Run: headless pygame with SDL's dummy video driver; simulated clock (each Clock.tick advances the game by its frame time, no real sleeping); random seed 0; keys injected as events and as key.get_pressed() state; no mouse input.
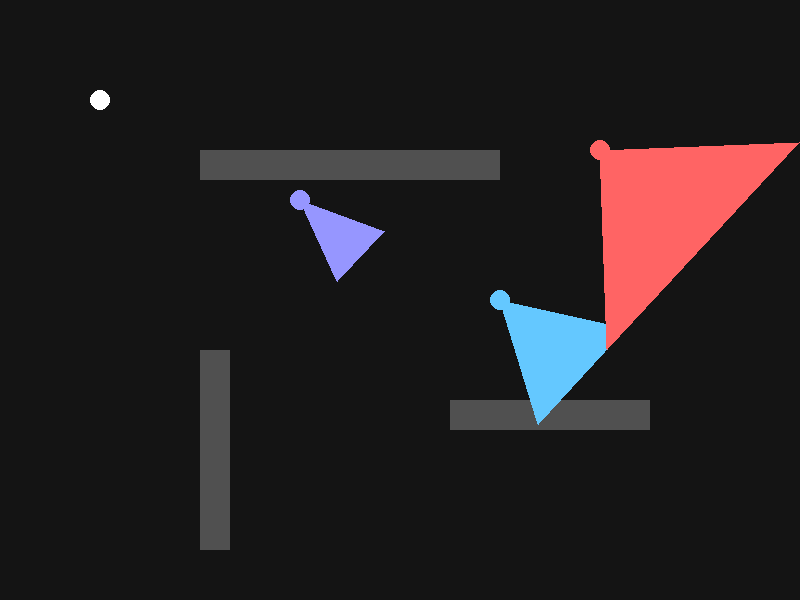
Frame 1 of 4 · flips 1–60 · no input
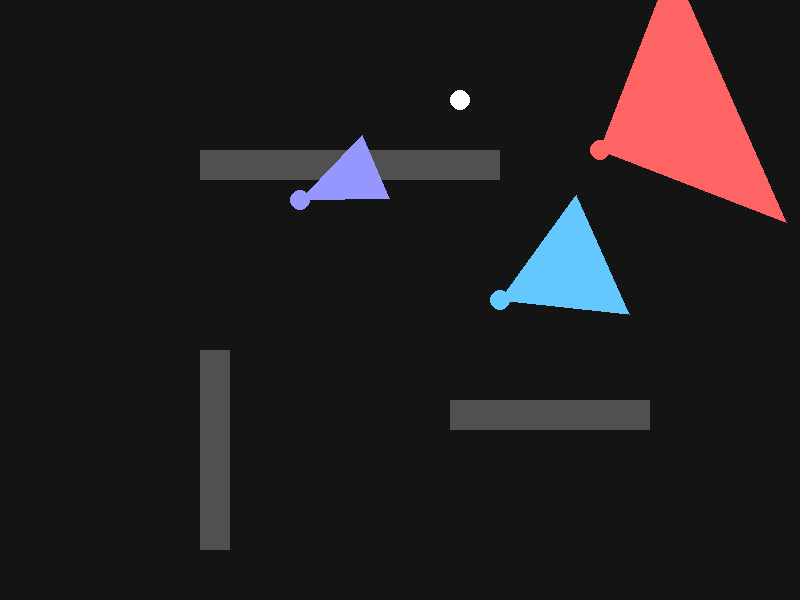
Frame 2 of 4 · flips 61–180 · tapped SPACE, RETURN · held RIGHT (→), D
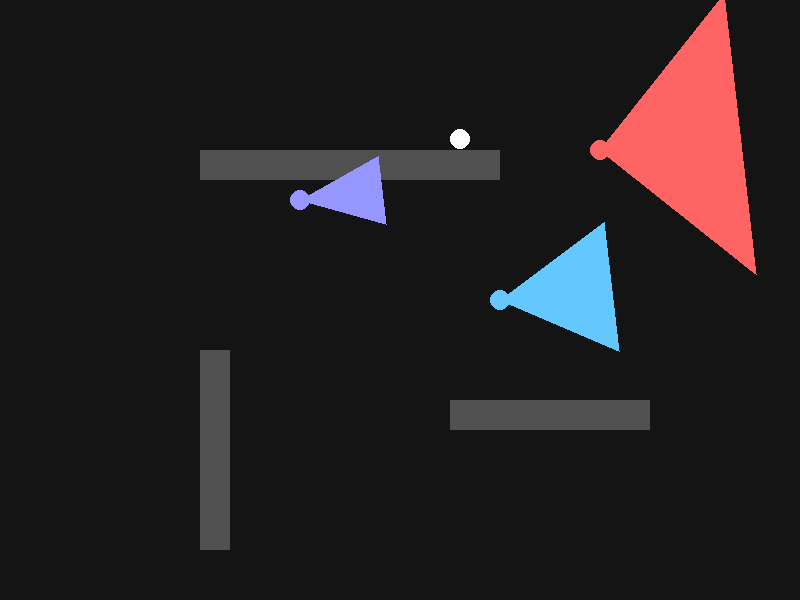
Frame 3 of 4 · flips 181–300 · held DOWN (↓), S
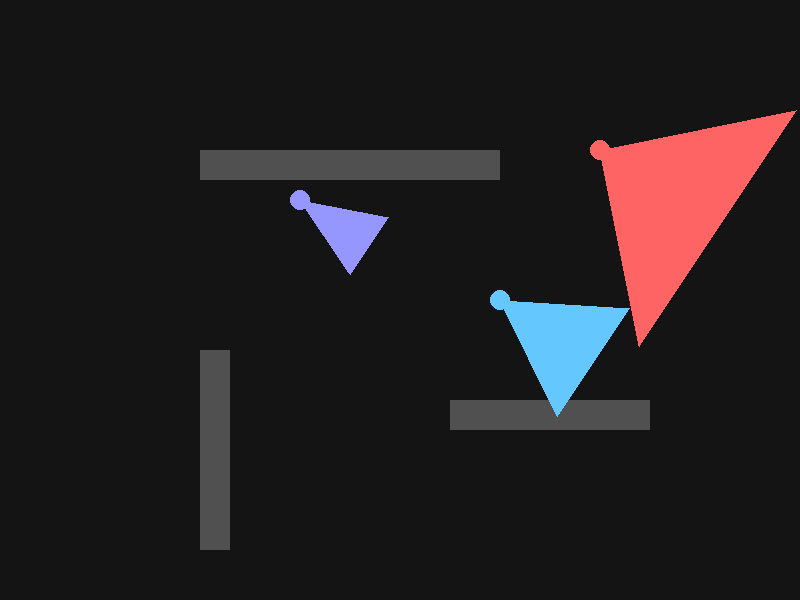
Frame 4 of 4 · flips 301–420 · held LEFT (←), A, UP (↑), W

The pygame program that drew these frames:

import math
import sys
import pygame

pygame.init()

WIDTH, HEIGHT = 800, 600
FPS = 60


class Player:

  def __init__(self, x, y):
    self.x = x
    self.y = y
    self.radius = 10
    self.speed = 3  # Player is faster

  def move(self, keys, walls):
    dx, dy = 0, 0
    if keys[pygame.K_w]:
      dy -= self.speed
    if keys[pygame.K_s]:
      dy += self.speed
    if keys[pygame.K_a]:
      dx -= self.speed
    if keys[pygame.K_d]:
      dx += self.speed

    self.x += dx
    if self.check_collision(walls):
      self.x -= dx

    self.y += dy
    if self.check_collision(walls):
      self.y -= dy

  def check_collision(self, walls):
    rect = pygame.Rect(
        self.x - self.radius,
        self.y - self.radius,
        self.radius * 2,
        self.radius * 2,
    )
    return any(rect.colliderect(w) for w in walls)

  def draw(self, surface):
    pygame.draw.circle(
        surface, (255, 255, 255), (int(self.x), int(self.y)), self.radius
    )


class Guard:

  def __init__(self, x, y, guard_type="normal"):
    self.x = x
    self.y = y
    self.guard_type = guard_type
    self.speed = 1.5  # Slower than player

    self.base_angle = 0.0
    self.angle = 0.0
    self.state = "PATROL"

    # Configure stats based on type
    if guard_type == "professor":
      self.fov_radius = 200
      self.fov_angle = math.radians(90)
    elif guard_type == "sleepy":
      self.fov_radius = 90
      self.fov_angle = math.radians(45)
      self.speed = 1.0  # Even slower
    else:  # normal guard
      self.fov_radius = 130
      self.fov_angle = math.radians(60)

  def update(self, player, walls):
    target_angle = math.atan2(player.y - self.y, player.x - self.x)
    dist = math.hypot(player.x - self.x, player.y - self.y)

    in_fov = False
    if dist < self.fov_radius:
      diff = (target_angle - self.angle + math.pi) % (2 * math.pi) - math.pi
      if abs(diff) <= self.fov_angle / 2:
        if not self.check_raycast(player.x, player.y, walls):
          in_fov = True

    if in_fov:
      self.state = "CHASE"
    elif self.state == "CHASE" and dist > self.fov_radius * 1.5:
      # Lose player if they get far enough away
      self.state = "PATROL"

    if self.state == "CHASE":
      # Follow the player slowly
      self.angle = target_angle
      if dist > 15:  # Stop right on top of player
        self.x += math.cos(self.angle) * self.speed
        self.y += math.sin(self.angle) * self.speed
    else:
      # Patrol: Look side to side smoothly using sine wave oscillation
      scan_offset = math.sin(pygame.time.get_ticks() * 0.002) * math.radians(45)
      self.angle = self.base_angle + scan_offset

  def check_raycast(self, tx, ty, walls):
    for i in range(1, 10):
      cx = self.x + (tx - self.x) * (i / 10)
      cy = self.y + (ty - self.y) * (i / 10)
      if any(w.collidepoint(cx, cy) for w in walls):
        return True
    return False

  def draw(self, surface):
    p1 = (self.x, self.y)
    p2 = (
        self.x + math.cos(self.angle - self.fov_angle / 2) * self.fov_radius,
        self.y + math.sin(self.angle - self.fov_angle / 2) * self.fov_radius,
    )
    p3 = (
        self.x + math.cos(self.angle + self.fov_angle / 2) * self.fov_radius,
        self.y + math.sin(self.angle + self.fov_angle / 2) * self.fov_radius,
    )

    # Color coding per guard type
    if self.guard_type == "professor":
      color = (255, 100, 100)
    elif self.guard_type == "sleepy":
      color = (150, 150, 255)
    else:
      color = (100, 200, 255)

    # Highlight cone red if chasing
    if self.state == "CHASE":
      color = (255, 50, 50)

    pygame.draw.polygon(surface, (*color, 40), [p1, p2, p3])
    pygame.draw.circle(surface, color, (int(self.x), int(self.y)), 10)


def main():
  screen = pygame.display.set_mode((WIDTH, HEIGHT))
  clock = pygame.time.Clock()

  player = Player(100, 100)
  guards = [
      Guard(300, 200, guard_type="sleepy"),
      Guard(500, 300, guard_type="normal"),
      Guard(600, 150, guard_type="professor"),
  ]
  walls = [
      pygame.Rect(200, 150, 300, 30),
      pygame.Rect(200, 350, 30, 200),
      pygame.Rect(450, 400, 200, 30),
  ]

  while True:
    screen.fill((20, 20, 20))

    for event in pygame.event.get():
      if event.type == pygame.QUIT:
        pygame.quit()
        sys.exit()

    keys = pygame.key.get_pressed()
    player.move(keys, walls)

    for g in guards:
      g.update(player, walls)

    for w in walls:
      pygame.draw.rect(screen, (80, 80, 80), w)

    player.draw(screen)
    for g in guards:
      g.draw(screen)

    pygame.display.flip()
    clock.tick(FPS)


if __name__ == "__main__":
  main()
